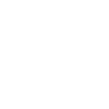
t = 0.00 s
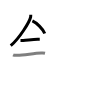
t = 3.50 s
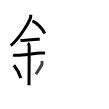
t = 6.75 s
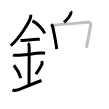
t = 10.25 s
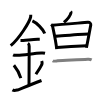
t = 13.50 s
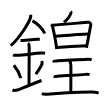
t = 17.00 s

The animated SVG that drew these frames (rendered in a browser with its animation timeline set to each time). Animation: 17 SMIL elements (animate=17); one cycle of 17.00 s.

<svg width="109px" height="109px" viewBox="0 0 px 109px" xmlns="http://www.w3.org/2000/svg" xmlns:xlink="http://www.w3.org/1999/xlink" xml:space="preserve" version="1.1"  baseProfile="full">
<path d="M30.75,14.74c0,0.78,0.05,1.41-0.15,2.35C29.53,22,19.4,38.37,10.72,45.63" style="fill:none;stroke:black;stroke-width:3;opacity:0">
  <animate attributeType="CSS" attributeName="opacity" from="0" to="1" begin="0s" dur="1s" repeatCount="0" fill="freeze" />
</path>
<path d="M32.39,20.96c4.47,2.03,10.18,7.42,12.36,12.54" style="fill:none;stroke:black;stroke-width:3;opacity:0">
  <animate attributeType="CSS" attributeName="opacity" from="0" to="1" begin="1s" dur="1s" repeatCount="0" fill="freeze" />
</path>
<path d="M20.5,40.5c1.5,0,2.18,0.09,2.67,0.06c4.33-0.31,9.33-1.03,14.44-1.25c0.74-0.03,0.9-0.05,2.15-0.05" style="fill:none;stroke:black;stroke-width:3;opacity:0">
  <animate attributeType="CSS" attributeName="opacity" from="0" to="1" begin="2s" dur="1s" repeatCount="0" fill="freeze" />
</path>
<path d="M13.09,54.81c0.65,0.33,2.78,0.4,3.44,0.43c6.22,0.26,17.08-1.99,24.71-2.17c0.81-0.02,2.58-0.13,3.78,0.15" style="fill:none;stroke:black;stroke-width:3;opacity:0">
  <animate attributeType="CSS" attributeName="opacity" from="0" to="1" begin="3s" dur="1s" repeatCount="0" fill="freeze" />
</path>
<path d="M27.95,43.19c1.24,0.78,1.24,2.52,1.24,3.14c0,4.35-0.19,34.42-0.19,38.98" style="fill:none;stroke:black;stroke-width:3;opacity:0">
  <animate attributeType="CSS" attributeName="opacity" from="0" to="1" begin="4s" dur="1s" repeatCount="0" fill="freeze" />
</path>
<path d="M13.89,65.26c4.08,4.85,6.07,10.11,6.9,12.94" style="fill:none;stroke:black;stroke-width:3;opacity:0">
  <animate attributeType="CSS" attributeName="opacity" from="0" to="1" begin="5s" dur="1s" repeatCount="0" fill="freeze" />
</path>
<path d="M41.7,61.05c0.3,0.84,0.46,2.06,0.34,2.76c-0.3,1.81-2.71,5.13-6.12,10.47" style="fill:none;stroke:black;stroke-width:3;opacity:0">
  <animate attributeType="CSS" attributeName="opacity" from="0" to="1" begin="6s" dur="1s" repeatCount="0" fill="freeze" />
</path>
<path d="M12.5,89.88c1.26,0.82,2.77,0.61,4.54,0.2c1.31-0.3,11.35-4.69,24.46-9.58" style="fill:none;stroke:black;stroke-width:3;opacity:0">
  <animate attributeType="CSS" attributeName="opacity" from="0" to="1" begin="7s" dur="1s" repeatCount="0" fill="freeze" />
</path>
<path d="M70.71,11.5c0.29,0.4,0.33,0.88,0.26,1.23c-0.4,2.04-3.86,6.92-7.01,9.66" style="fill:none;stroke:black;stroke-width:3;opacity:0">
  <animate attributeType="CSS" attributeName="opacity" from="0" to="1" begin="8s" dur="1s" repeatCount="0" fill="freeze" />
</path>
<path d="M51.1,24.35c0.82,0.63,1.47,1.79,1.65,2.61c0.98,4.58,3.6,18.06,3.94,22.18" style="fill:none;stroke:black;stroke-width:3;opacity:0">
  <animate attributeType="CSS" attributeName="opacity" from="0" to="1" begin="9s" dur="1s" repeatCount="0" fill="freeze" />
</path>
<path d="M52.67,25.33c9.57-1.13,31.65-2.63,35.17-3.04c1.7-0.2,3.29,1.17,2.92,2.89c-0.83,3.84-2.7,15.19-4.34,22.55" style="fill:none;stroke:black;stroke-width:3;opacity:0">
  <animate attributeType="CSS" attributeName="opacity" from="0" to="1" begin="10s" dur="1s" repeatCount="0" fill="freeze" />
</path>
<path d="M54.91,36.27c8.09-0.52,28.68-2.21,33.88-2.21" style="fill:none;stroke:black;stroke-width:3;opacity:0">
  <animate attributeType="CSS" attributeName="opacity" from="0" to="1" begin="11s" dur="1s" repeatCount="0" fill="freeze" />
</path>
<path d="M56.91,47.42c8.68-0.71,22.89-1.37,30.06-1.58" style="fill:none;stroke:black;stroke-width:3;opacity:0">
  <animate attributeType="CSS" attributeName="opacity" from="0" to="1" begin="12s" dur="1s" repeatCount="0" fill="freeze" />
</path>
<path d="M52.75,60.79c0.89,0.63,3.78,0.11,4.7,0.04c6.66-0.5,20.35-0.96,30.45-1.61c1.37-0.09,2.62,0.12,3.76,0.66" style="fill:none;stroke:black;stroke-width:3;opacity:0">
  <animate attributeType="CSS" attributeName="opacity" from="0" to="1" begin="13s" dur="1s" repeatCount="0" fill="freeze" />
</path>
<path d="M69.61,60.65c1.29,2.08,1.29,3.33,1.29,5c0,11.67-0.07,11.95-0.07,26.47" style="fill:none;stroke:black;stroke-width:3;opacity:0">
  <animate attributeType="CSS" attributeName="opacity" from="0" to="1" begin="14s" dur="1s" repeatCount="0" fill="freeze" />
</path>
<path d="M53.75,76.08c0.72,0.57,3.08,0.34,3.82,0.25c7.65-0.99,18.87-0.94,27.85-1.95c0.9-0.1,2.87-0.23,4.21,0.26" style="fill:none;stroke:black;stroke-width:3;opacity:0">
  <animate attributeType="CSS" attributeName="opacity" from="0" to="1" begin="15s" dur="1s" repeatCount="0" fill="freeze" />
</path>
<path d="M41.84,93.73c0.7,0.31,4.35,0.62,5.54,0.52c14.23-1.28,36.11-2,44.5-2.19c2.99-0.07,4.61,0.44,6.76,1" style="fill:none;stroke:black;stroke-width:3;opacity:0">
  <animate attributeType="CSS" attributeName="opacity" from="0" to="1" begin="16s" dur="1s" repeatCount="0" fill="freeze" />
</path>
</svg>
